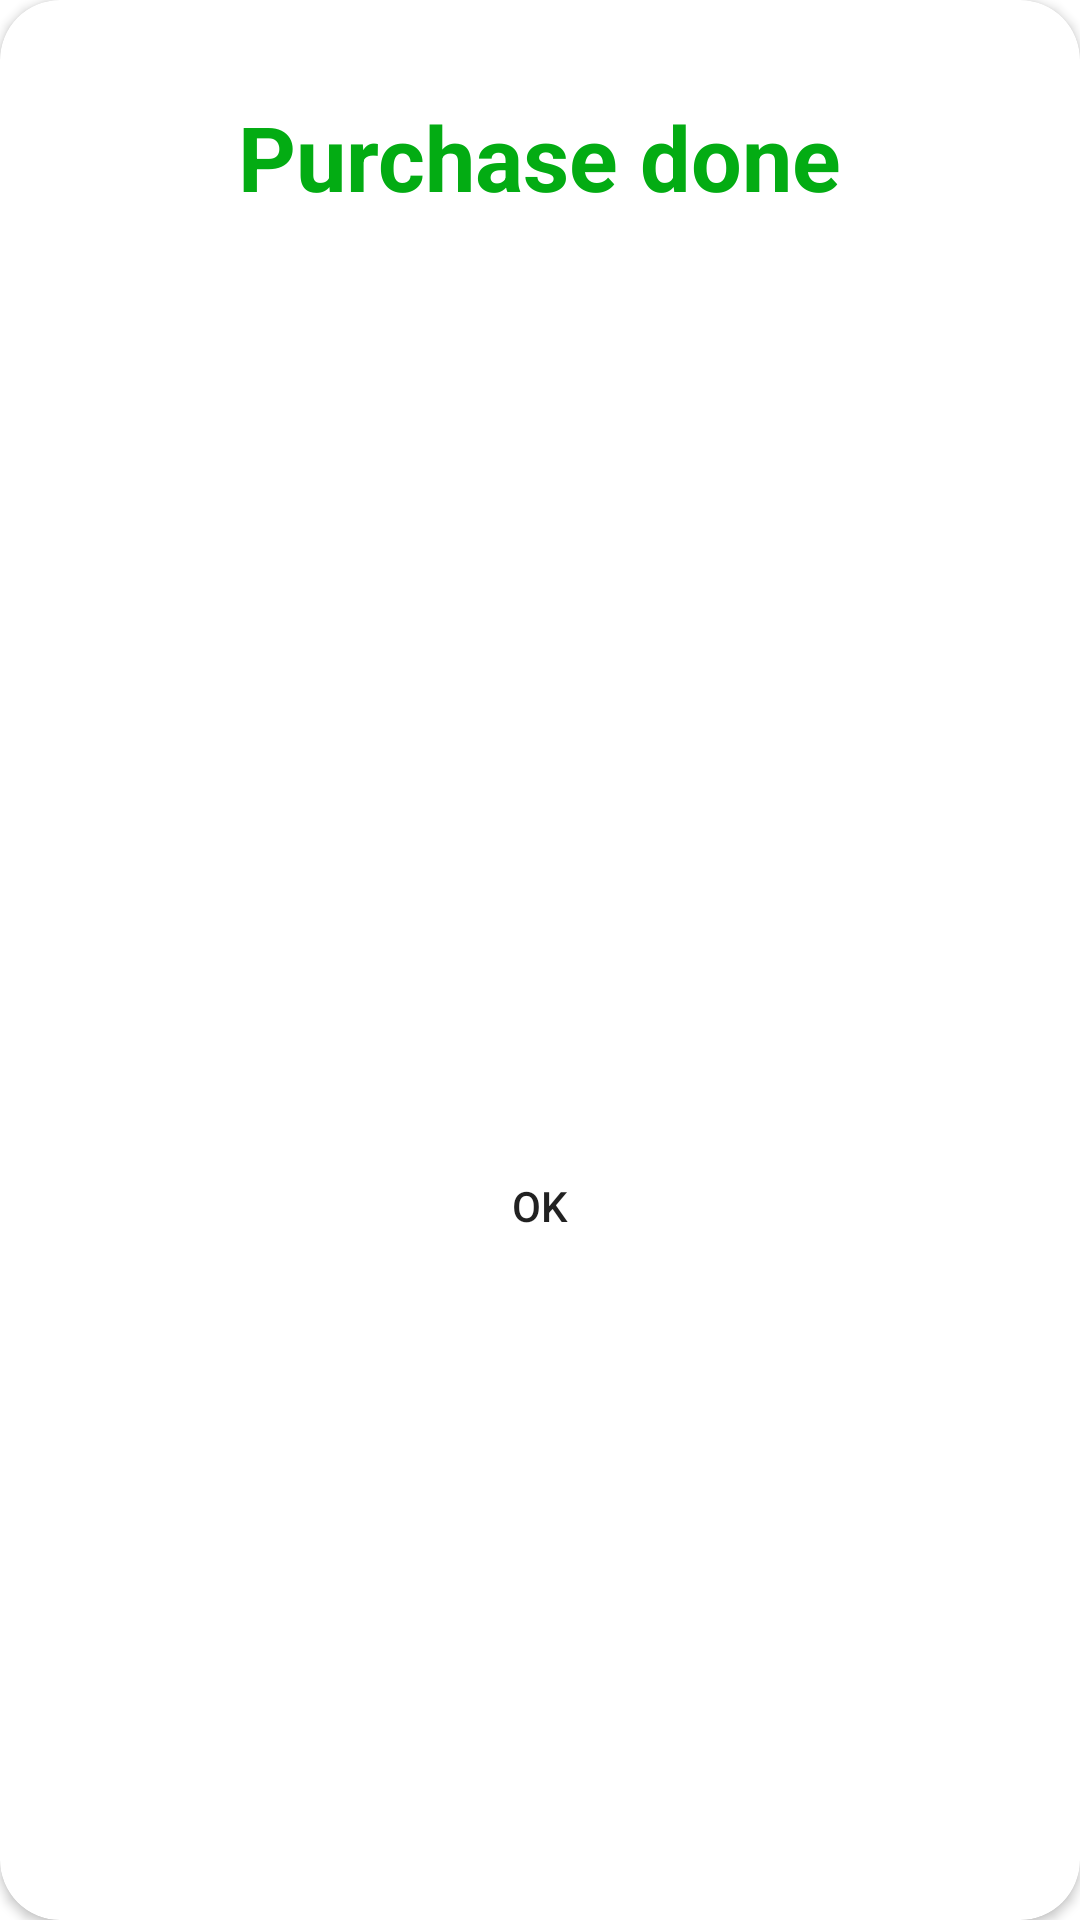

Write the Android layout XML for this screen, with the resource values it uses.
<!-- AndroidManifest.xml: application theme AppTheme -->
<!-- res/layout/success_alert.xml -->
<?xml version="1.0" encoding="utf-8"?>
<androidx.constraintlayout.widget.ConstraintLayout xmlns:android="http://schemas.android.com/apk/res/android"
    xmlns:tools="http://schemas.android.com/tools"
    android:layout_width="350dp"
    xmlns:app="http://schemas.android.com/apk/res-auto"
    android:layout_gravity="center"
    android:layout_height="wrap_content">

    <androidx.cardview.widget.CardView
        android:layout_width="match_parent"
        android:layout_height="match_parent"
        app:cardCornerRadius="20dp">

        <androidx.constraintlayout.widget.ConstraintLayout
            android:layout_width="match_parent"
            android:layout_height="match_parent">


            <TextView
                android:id="@+id/alerttv1"
                android:layout_width="wrap_content"
                android:layout_height="wrap_content"
                android:layout_marginTop="32dp"
                android:text="Purchase done"
                android:textColor="@color/colorPrimary"
                android:textSize="30sp"
                android:textStyle="bold"
                app:layout_constraintEnd_toEndOf="parent"
                app:layout_constraintStart_toStartOf="parent"
                app:layout_constraintTop_toTopOf="parent" />

            <TextView
                android:id="@+id/alerttv2"
                android:layout_width="wrap_content"
                android:layout_height="wrap_content"
                android:layout_marginTop="24dp"
                android:text=""
                android:textColor="@android:color/black"
                android:textSize="16sp"
                app:layout_constraintEnd_toEndOf="parent"
                app:layout_constraintStart_toStartOf="parent"
                app:layout_constraintTop_toBottomOf="@+id/alerttv1" />

            <TextView
                android:id="@+id/alerttv3"
                android:layout_width="wrap_content"
                android:layout_height="wrap_content"
                android:layout_marginTop="24dp"
                android:text=""
                android:textColor="@android:color/black"
                android:textSize="16sp"
                app:layout_constraintEnd_toEndOf="parent"
                app:layout_constraintStart_toStartOf="parent"
                app:layout_constraintTop_toBottomOf="@+id/alerttv2" />

            <Button
                android:id="@+id/alertbtn"
                android:layout_width="wrap_content"
                android:layout_height="wrap_content"
                android:layout_marginTop="32dp"
                android:layout_marginBottom="32dp"
                android:background="@drawable/round_btn"
                android:text="OK"
                app:layout_constraintBottom_toBottomOf="parent"
                app:layout_constraintEnd_toEndOf="parent"
                app:layout_constraintStart_toStartOf="parent"
                app:layout_constraintTop_toBottomOf="@+id/alerttv3" />


        </androidx.constraintlayout.widget.ConstraintLayout>

    </androidx.cardview.widget.CardView>

</androidx.constraintlayout.widget.ConstraintLayout>
<!-- resources referenced by this layout -->
<resources>
  <color name="colorPrimary">#03ac13</color>
  <style name="AppTheme" parent="Theme.MaterialComponents.Light.NoActionBar">
          <item name="colorPrimary">@color/colorPrimary</item>
          <item name="colorPrimaryDark">@color/colorPrimaryDark</item>
          <item name="colorAccent">@color/colorAccent</item>
          <item name="colorError">@color/colorError</item>
      </style>
  <color name="colorPrimaryDark">#03ac13</color>
  <color name="colorAccent">#d81b60</color>
  <color name="colorError">#F32013</color>
</resources>
